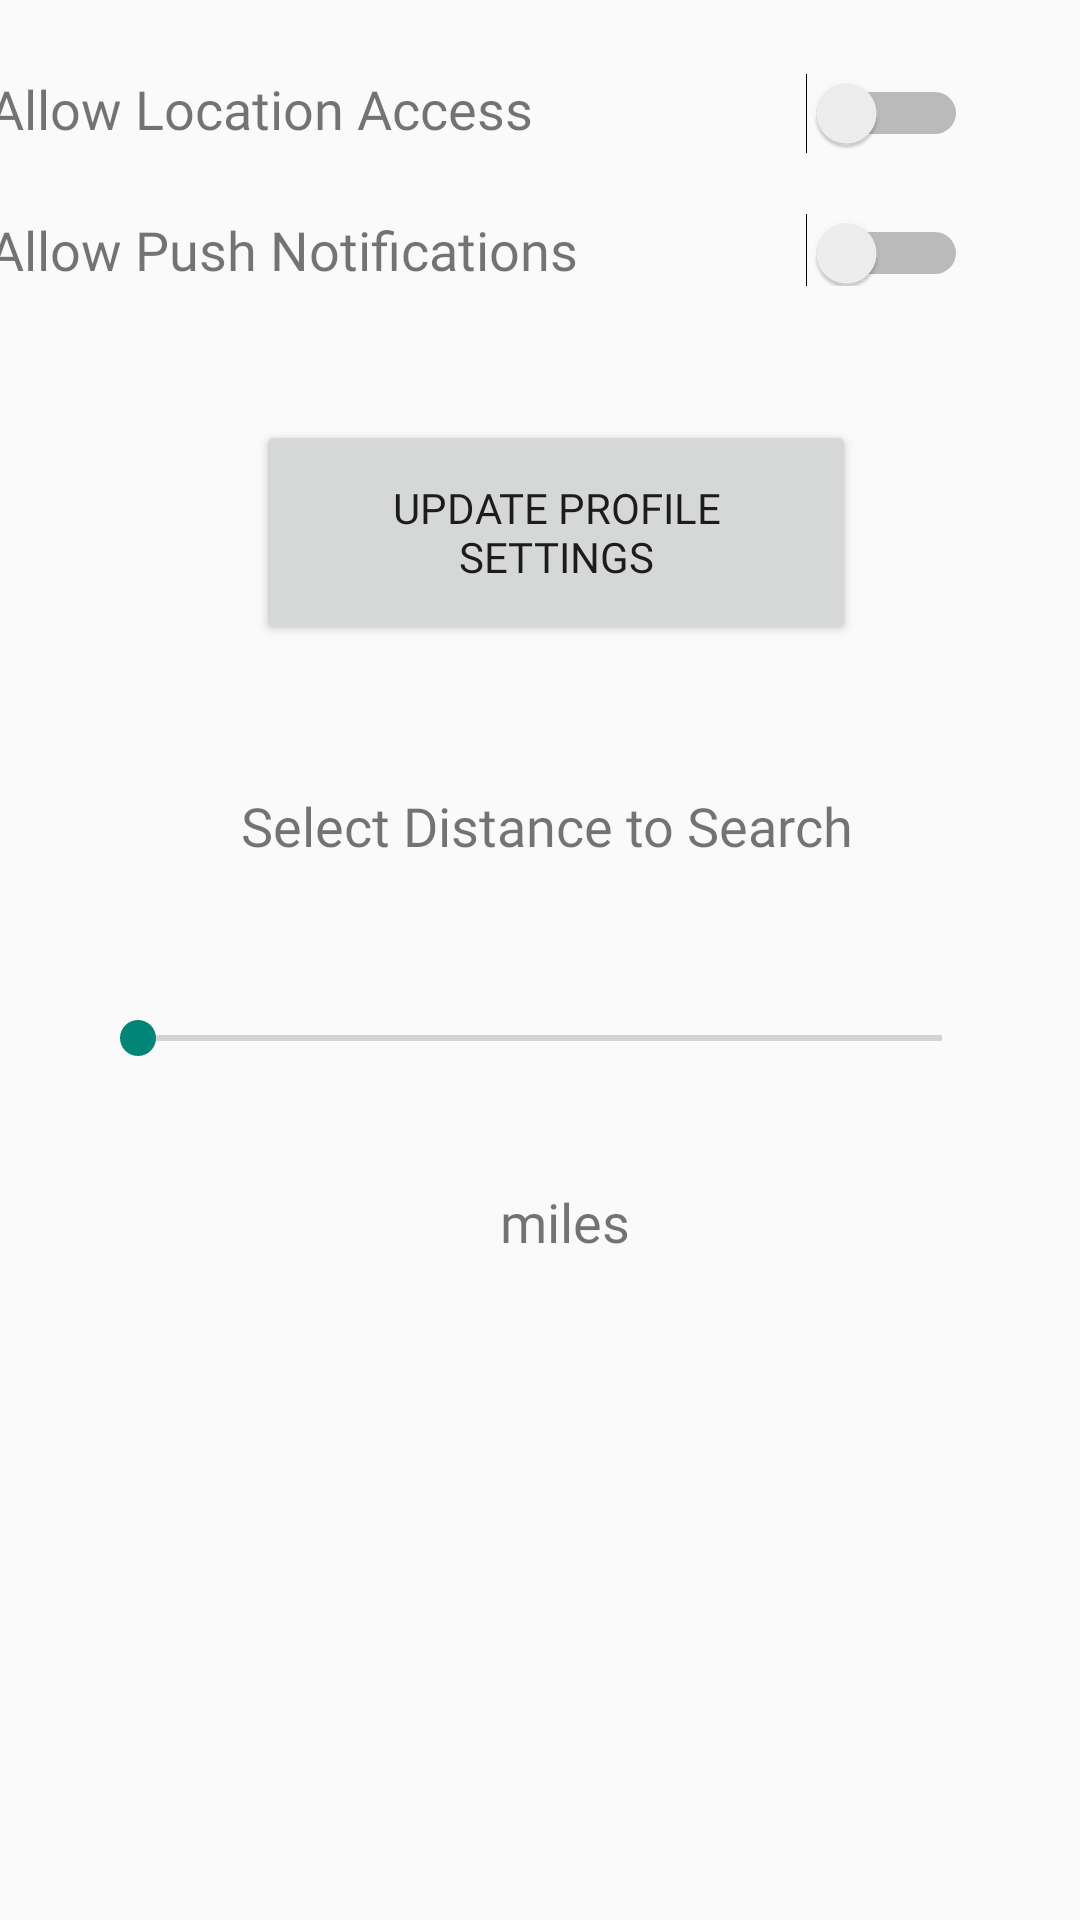

Write the Android layout XML for this screen, with the resource values it uses.
<!-- AndroidManifest.xml: application theme Theme.AppCompat.Light -->
<!-- res/layout/activity_settings.xml -->
<?xml version="1.0" encoding="utf-8"?>
<android.support.constraint.ConstraintLayout xmlns:android="http://schemas.android.com/apk/res/android"
    xmlns:app="http://schemas.android.com/apk/res-auto"
    xmlns:tools="http://schemas.android.com/tools"
    android:layout_width="match_parent"
    android:layout_height="match_parent"
    tools:context=".activities.SettingsActivity">

    <TableLayout
        android:id="@+id/tableLayout3"
        android:layout_width="368dp"
        android:layout_height="80dp"
        android:layout_marginEnd="16dp"
        android:layout_marginStart="16dp"
        android:layout_marginTop="24dp"
        app:layout_constraintEnd_toEndOf="parent"
        app:layout_constraintStart_toStartOf="parent"
        app:layout_constraintTop_toTopOf="parent">

        <TableRow
            android:layout_width="match_parent"
            android:layout_height="match_parent">

            <TextView
                android:id="@+id/textView8"
                android:layout_width="wrap_content"
                android:layout_height="wrap_content"
                android:text="@string/location"
                android:fontFamily="@font/gotham"
                android:textSize="18sp" />

            <Space
                android:layout_width="70dp"
                android:layout_height="wrap_content" />

            <Switch
                android:id="@+id/switch1"
                android:layout_width="60dp"
                android:layout_height="wrap_content" />

        </TableRow>

        <TableRow
            android:layout_width="match_parent"
            android:layout_height="match_parent"
            android:paddingTop="20dp" />

        <TableRow
            android:layout_width="match_parent"
            android:layout_height="match_parent">

            <TextView
                android:id="@+id/textView7"
                android:layout_width="wrap_content"
                android:layout_height="wrap_content"
                android:text="@string/notifications"
                android:fontFamily="@font/gotham"
                android:textSize="18sp" />

            <Space
                android:layout_width="wrap_content"
                android:layout_height="wrap_content" />

            <Switch
                android:id="@+id/switch2"
                android:layout_width="60dp"
                android:layout_height="match_parent" />
        </TableRow>

    </TableLayout>

    <Button
        android:id="@+id/btnUpdateProfileSettings"
        android:layout_width="200dp"
        android:layout_height="75dp"
        android:layout_marginTop="36dp"
        android:text="@string/update_profile_settings"
        android:fontFamily="@font/gotham"
        android:onClick="updateUserProfile"
        app:layout_constraintEnd_toEndOf="parent"
        app:layout_constraintHorizontal_bias="0.533"
        app:layout_constraintStart_toStartOf="parent"
        app:layout_constraintTop_toBottomOf="@+id/tableLayout3" />

    <SeekBar
        android:id="@+id/seekBar"
        android:layout_width="300dp"
        android:layout_height="50dp"
        android:layout_marginEnd="30dp"
        android:layout_marginStart="30dp"
        android:layout_marginTop="28dp"
        android:max="46"
        android:min="1"
        app:layout_constraintEnd_toEndOf="parent"
        app:layout_constraintStart_toStartOf="parent"
        app:layout_constraintTop_toBottomOf="@+id/txtSearchDistance" />

    <TextView
        android:id="@+id/txtSearchDistance"
        android:layout_width="300dp"
        android:layout_height="30dp"
        android:layout_marginTop="48dp"
        android:fontFamily="@font/gotham"
        android:text="@string/distance"
        android:textAlignment="center"
        android:textSize="18sp"
        app:layout_constraintEnd_toEndOf="parent"
        app:layout_constraintHorizontal_bias="0.531"
        app:layout_constraintStart_toStartOf="parent"
        app:layout_constraintTop_toBottomOf="@+id/btnUpdateProfileSettings" />

    <TextView
        android:id="@+id/txtDistance"
        android:layout_width="wrap_content"
        android:layout_height="wrap_content"
        android:layout_marginEnd="8dp"
        android:layout_marginTop="24dp"
        android:fontFamily="@font/gotham"
        android:text=""
        android:textAlignment="textEnd"
        android:textSize="18sp"
        app:layout_constraintEnd_toStartOf="@+id/textView10"
        app:layout_constraintTop_toBottomOf="@+id/seekBar" />

    <TextView
        android:id="@+id/textView10"
        android:layout_width="wrap_content"
        android:layout_height="wrap_content"
        android:layout_marginEnd="150dp"
        android:layout_marginTop="24dp"
        android:fontFamily="@font/gotham"
        android:text="@string/miles"
        android:textSize="18sp"
        app:layout_constraintEnd_toEndOf="parent"
        app:layout_constraintTop_toBottomOf="@+id/seekBar" />

</android.support.constraint.ConstraintLayout>
<!-- resources referenced by this layout -->
<resources>
  <string name="distance">Select Distance to Search</string>
  <string name="location">Allow Location Access</string>
  <string name="miles">miles</string>
  <string name="notifications">Allow Push Notifications</string>
  <string name="update_profile_settings"> Update Profile Settings</string>
</resources>
